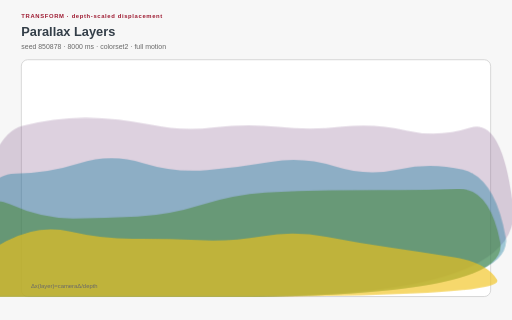
t = 0.00 s
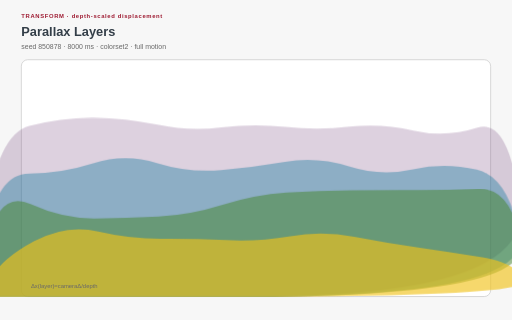
t = 1.46 s
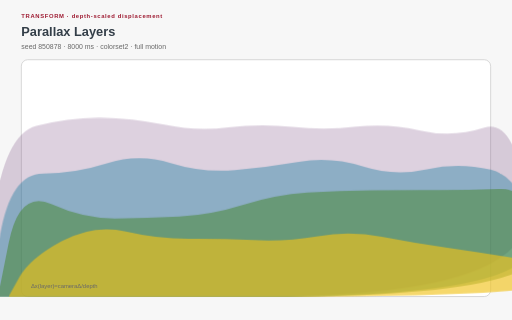
t = 2.90 s
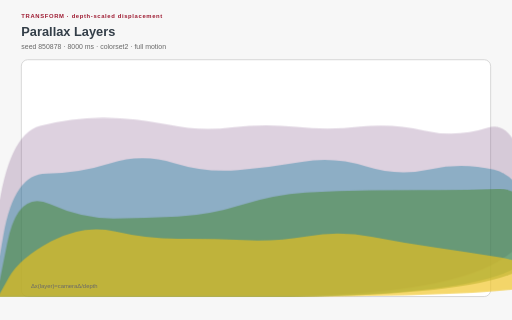
t = 4.32 s
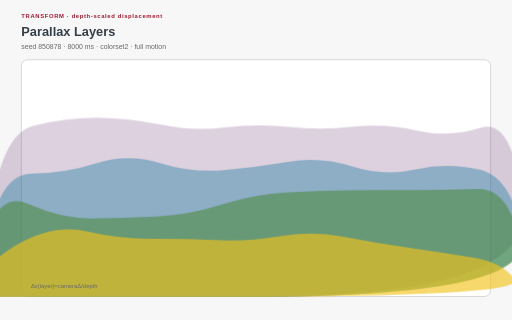
t = 5.78 s
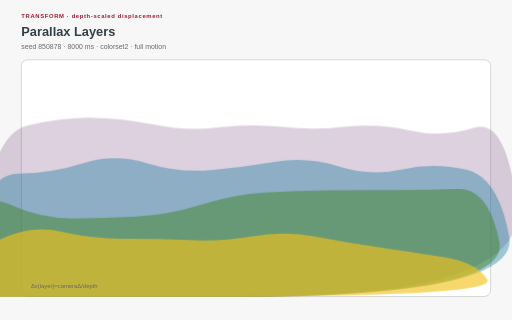
t = 7.18 s

The animated SVG that drew these frames (rendered in a browser with its animation timeline set to each time). Animation: 17 CSS @keyframes rules; one cycle of 8.66 s, repeats indefinitely.

<?xml version="1.0" encoding="UTF-8"?>
<svg xmlns="http://www.w3.org/2000/svg" xmlns:xlink="http://www.w3.org/1999/xlink" viewBox="0 0 960 600" width="960" height="600" role="img" aria-labelledby="parallax-layers-title parallax-layers-desc" data-procedural-svg-version="1" data-pattern-id="procedural-svg-parallax-layers" data-example-id="parallax-layers" data-family="transform" data-renderer="transform" data-variant="5" data-seed="850878" data-palette="colorset2" data-motion="full" data-motion-engine="css" data-duration-ms="8000" data-loop="true" data-loop-contract="master-phase" data-reduced-motion-fallback="layered" data-driver="CSS keyframes" data-technique="depth-scaled displacement" data-deterministic="true" data-standalone="true" data-parameter-hash="7b913b6100f6a232c7655c61e5b8ba69830bae9d9ac5cfa2f4004935b598fccb">
  <title id="parallax-layers-title">Parallax Layers</title>
  <desc id="parallax-layers-desc">Shared camera motion is scaled per layer to synthesize depth without 3D rendering. Deterministic seed 850878; full motion.</desc>
  <style>:root{color-scheme:light}
*{box-sizing:border-box}
.psvg-panel{fill:#ffffff;stroke:#cfcfcf;stroke-width:1.5}
.psvg-guide{fill:none;stroke:#cfcfcf;stroke-width:2}
.psvg-title{font:700 24px Arial,sans-serif;fill:#333e48}
.psvg-subtitle{font:13px Arial,sans-serif;fill:#696969}
.psvg-kicker{font:700 11px Arial,sans-serif;letter-spacing:1.2px;fill:#9e1b32}
.psvg-label{font:600 13px Arial,sans-serif;fill:#333e48}
.psvg-node-label{font:700 10px Arial,sans-serif;fill:#ffffff;pointer-events:none}
.psvg-note{font:11px Arial,sans-serif;fill:#696969}
.psvg-cell,.psvg-art circle,.psvg-art rect,.psvg-art path,.psvg-art polygon{transform-box:fill-box;transform-origin:center}
.psvg-reduced-layer{display:none}

@keyframes psvg-wave{0%,100%{transform:scale(.72);opacity:.42}50%{transform:scale(1.28);opacity:1}}
@keyframes psvg-travel{0%,100%{transform:translateX(0)}50%{transform:translateX(var(--psvg-distance))}}
@keyframes psvg-travel-overshoot{0%,100%{transform:translateX(0)}8%,92%{transform:translateX(-14px)}45%,55%{transform:translateX(calc(var(--psvg-distance) + 18px))}50%{transform:translateX(var(--psvg-distance))}}
@keyframes psvg-travel-asymmetric{0%,100%{transform:translateX(0)}28%,66%{transform:translateX(var(--psvg-distance))}}
@keyframes psvg-crossfade-a{0%,100%{opacity:.18;transform:scale(.86)}50%{opacity:.78;transform:scale(1.06)}}
@keyframes psvg-crossfade-b{0%,100%{opacity:.78;transform:scale(1.06)}50%{opacity:.18;transform:scale(.86)}}
@keyframes psvg-parallax{0%,100%{transform:translateX(calc(var(--psvg-shift)*-1))}50%{transform:translateX(var(--psvg-shift))}}
@keyframes psvg-draw{0%,10%,100%{stroke-dasharray:1;stroke-dashoffset:1}55%,78%{stroke-dasharray:1;stroke-dashoffset:0}}
@keyframes psvg-conveyor{to{stroke-dashoffset:-1}}
@keyframes psvg-trim{0%{stroke-dasharray:.16 .84;stroke-dashoffset:.2}100%{stroke-dasharray:.16 .84;stroke-dashoffset:-.8}}
@keyframes psvg-ribbon{0%,100%{transform:translateX(-9px);opacity:.4}50%{transform:translateX(9px);opacity:.9}}
@keyframes psvg-contour{0%,100%{transform:scale(.88);opacity:.18}50%{transform:scale(1.1);opacity:.62}}
@keyframes psvg-cell-state{0%,100%{opacity:.28}50%{opacity:.95}}
@keyframes psvg-rd{0%,100%{opacity:.35}50%{opacity:1}}
@keyframes psvg-seed{0%,8%,100%{transform:scale(.35);opacity:.25}48%,78%{transform:scale(1);opacity:1}}
@keyframes psvg-tile-wave{0%,100%{transform:scale(.72) rotate(0deg);opacity:.32}50%{transform:scale(1.12) rotate(45deg);opacity:.92}}
@keyframes psvg-state-card{0%,18%,100%{opacity:.38;transform:scale(.94)}35%,58%{opacity:1;transform:scale(1.08)}75%{opacity:.62;transform:scale(1)}}

@media(prefers-reduced-motion:reduce){.psvg-motion-layer{display:none!important}.psvg-reduced-layer{display:inline!important}*{animation:none!important}}</style>
  <rect width="960" height="600" fill="#f7f7f7"/>
  <text class="psvg-kicker" x="40" y="34">TRANSFORM · depth-scaled displacement</text>
  <text class="psvg-title" x="40" y="68">Parallax Layers</text>
  <text class="psvg-subtitle" x="40" y="92">seed 850878 · 8000 ms · colorset2 · full motion</text>
  <g class="psvg-motion-layer" data-motion-layer="animated"><rect class="psvg-panel" x="40" y="112" width="880" height="444" rx="12"/><g class="psvg-art" data-role="procedural-art"><path d="M -40 556 Q -40 556 -20 403.682 Q 0 251.365 60 235.865 Q 120 220.365 180 220.806 Q 240 221.247 300 233.818 Q 360 246.39 420 238.831 Q 480 231.273 540 237.834 Q 600 244.395 660 237.565 Q 720 230.735 780 244.716 Q 840 258.697 900 239.332 Q 960 219.966 980 387.983 Q 1000 556 480 556 Q -40 556 -40 556 Z" fill="#652f6c" opacity="0.22" style="animation:psvg-parallax 8000ms linear 0ms infinite both;--psvg-shift:18px"/><path d="M -40 556 Q -40 556 -20 440.687 Q 0 325.374 60 325.365 Q 120 325.356 180 306.339 Q 240 287.323 300 305.779 Q 360 324.235 420 318.963 Q 480 313.691 540 303.478 Q 600 293.265 660 312.01 Q 720 330.754 780 317.414 Q 840 304.074 900 318.231 Q 960 332.387 980 444.194 Q 1000 556 480 556 Q -40 556 -40 556 Z" fill="#007298" opacity="0.36" style="animation:psvg-parallax 8000ms linear -220ms infinite both;--psvg-shift:36px"/><path d="M -40 556 Q -40 556 -20 455.72 Q 0 355.44 60 382.687 Q 120 409.935 180 409.729 Q 240 409.522 300 406.233 Q 360 402.944 420 384.085 Q 480 365.226 540 361.169 Q 600 357.113 660 356.785 Q 720 356.457 780 356.568 Q 840 356.68 900 354.099 Q 960 351.518 980 453.759 Q 1000 556 480 556 Q -40 556 -40 556 Z" fill="#45842a" opacity="0.5" style="animation:psvg-parallax 8000ms linear -440ms infinite both;--psvg-shift:54px"/><path d="M -40 556 Q -40 556 -20 520.027 Q 0 484.053 60 452.077 Q 120 420.102 180 434.054 Q 240 448.007 300 447.693 Q 360 447.379 420 450.279 Q 480 453.179 540 442.919 Q 600 432.659 660 444.138 Q 720 455.616 780 464.323 Q 840 473.03 900 482.506 Q 960 491.982 980 523.991 Q 1000 556 480 556 Q -40 556 -40 556 Z" fill="#f1c319" opacity="0.64" style="animation:psvg-parallax 8000ms linear -660ms infinite both;--psvg-shift:72px"/></g><text class="psvg-note" x="58" y="540">Δx(layer)=cameraΔ/depth</text></g><g class="psvg-reduced-layer" data-motion-layer="reduced"><rect class="psvg-panel" x="40" y="112" width="880" height="444" rx="12"/><g class="psvg-art" data-role="procedural-art"><path d="M -40 556 Q -40 556 -20 403.682 Q 0 251.365 60 235.865 Q 120 220.365 180 220.806 Q 240 221.247 300 233.818 Q 360 246.39 420 238.831 Q 480 231.273 540 237.834 Q 600 244.395 660 237.565 Q 720 230.735 780 244.716 Q 840 258.697 900 239.332 Q 960 219.966 980 387.983 Q 1000 556 480 556 Q -40 556 -40 556 Z" fill="#652f6c" opacity="0.22" style=";--psvg-shift:18px"/><path d="M -40 556 Q -40 556 -20 440.687 Q 0 325.374 60 325.365 Q 120 325.356 180 306.339 Q 240 287.323 300 305.779 Q 360 324.235 420 318.963 Q 480 313.691 540 303.478 Q 600 293.265 660 312.01 Q 720 330.754 780 317.414 Q 840 304.074 900 318.231 Q 960 332.387 980 444.194 Q 1000 556 480 556 Q -40 556 -40 556 Z" fill="#007298" opacity="0.36" style=";--psvg-shift:36px"/><path d="M -40 556 Q -40 556 -20 455.72 Q 0 355.44 60 382.687 Q 120 409.935 180 409.729 Q 240 409.522 300 406.233 Q 360 402.944 420 384.085 Q 480 365.226 540 361.169 Q 600 357.113 660 356.785 Q 720 356.457 780 356.568 Q 840 356.68 900 354.099 Q 960 351.518 980 453.759 Q 1000 556 480 556 Q -40 556 -40 556 Z" fill="#45842a" opacity="0.5" style=";--psvg-shift:54px"/><path d="M -40 556 Q -40 556 -20 520.027 Q 0 484.053 60 452.077 Q 120 420.102 180 434.054 Q 240 448.007 300 447.693 Q 360 447.379 420 450.279 Q 480 453.179 540 442.919 Q 600 432.659 660 444.138 Q 720 455.616 780 464.323 Q 840 473.03 900 482.506 Q 960 491.982 980 523.991 Q 1000 556 480 556 Q -40 556 -40 556 Z" fill="#f1c319" opacity="0.64" style=";--psvg-shift:72px"/></g><text class="psvg-note" x="58" y="540">Δx(layer)=cameraΔ/depth</text></g>
</svg>
